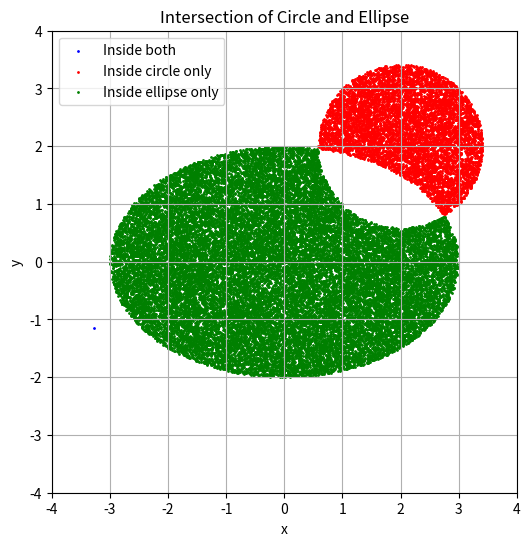
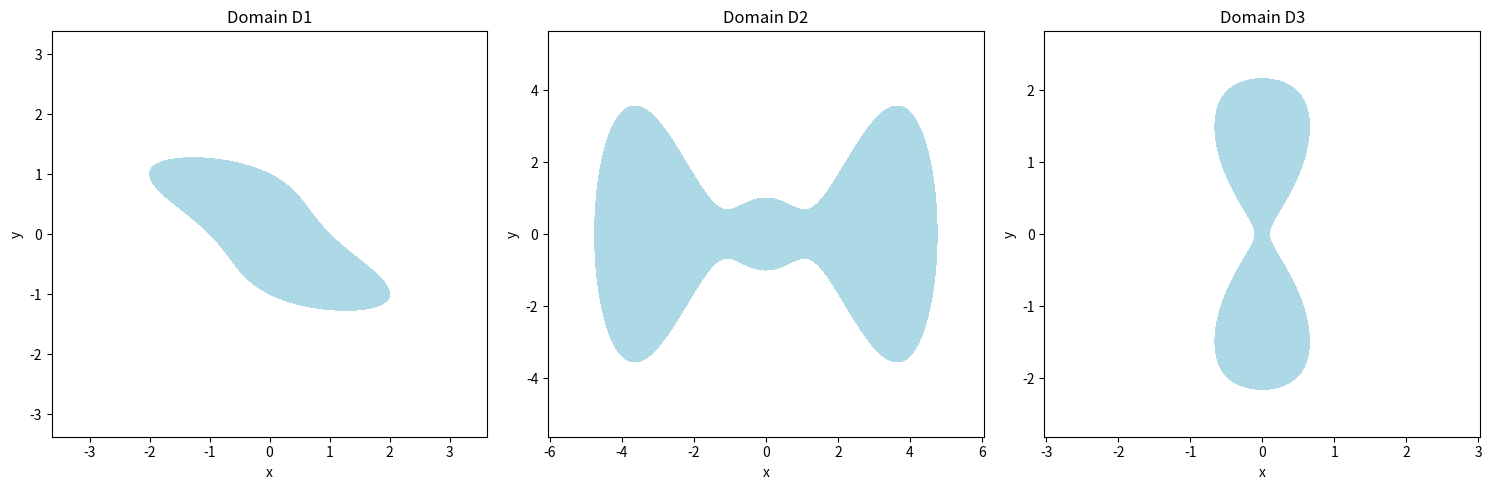

Reproduce these figures in Python, in order.
#ex 5
import numpy as np
import matplotlib.pyplot as plt

n_simulations = 100000

P = np.array([2, 2])  
r = np.sqrt(2)  
a = 3  
b = 2  
x = np.random.uniform(-4, 4, n_simulations)
y = np.random.uniform(-4, 4, n_simulations)

distances_to_P = np.sqrt((x - P[0])**2 + (y - P[1])**2)

inside_circle = distances_to_P <= r

inside_ellipse = (x**2 / a**2) + (y**2 / b**2) <= 1

inside_both = np.sum(inside_circle & inside_ellipse)

area_intersection = (inside_both / n_simulations) * 16 

print(f"Estimated area of the intersection: {area_intersection}")

plt.figure(figsize=(6, 6))
plt.scatter(x[inside_both], y[inside_both], s=1, c='blue', label='Inside both')
plt.scatter(x[inside_circle & ~inside_ellipse], y[inside_circle & ~inside_ellipse], s=1, c='red', label='Inside circle only')
plt.scatter(x[~inside_circle & inside_ellipse], y[~inside_circle & inside_ellipse], s=1, c='green', label='Inside ellipse only')
plt.xlabel('x')
plt.ylabel('y')
plt.title('Intersection of Circle and Ellipse')
plt.legend()
plt.xlim([-4, 4])
plt.ylim([-4, 4])
plt.grid(True)
plt.show()

#ex 6
import numpy as np
import matplotlib.pyplot as plt

def f1(x, y):
    return x**2 + y**4 + 2*x*y - 1

def f2(x, y):
    return y**2 + x**2 * np.cos(x) - 1

def f3(x, y):
    return np.exp(x**2) + y**2 - 4 + 2.99 * np.cos(y)

def monte_carlo_area(f, x_range, y_range, num_points=100000):
    x_random = np.random.uniform(x_range[0], x_range[1], num_points)
    y_random = np.random.uniform(y_range[0], y_range[1], num_points)
    count_inside = np.sum(f(x_random, y_random) <= 0)
    area = (x_range[1] - x_range[0]) * (y_range[1] - y_range[0]) * (count_inside / num_points)
    return area

area_d1 = monte_carlo_area(f1, [-3, 3], [-3, 3])
area_d2 = monte_carlo_area(f2, [-5, 5], [-5, 5])
area_d3 = monte_carlo_area(f3, [-2.5, 2.5], [-2.5, 2.5])

print(f"area_d1: {area_d1}")
print(f"area_d2: {area_d2}")
print(f"area_d3: {area_d3}")

def plot_domain(f, x_range, y_range, title):
    x = np.linspace(x_range[0], x_range[1], 400)
    y = np.linspace(y_range[0], y_range[1], 400)
    X, Y = np.meshgrid(x, y)
    Z = f(X, Y)

    plt.contourf(X, Y, Z, levels=[-np.inf, 0], colors=['lightblue'])
    plt.title(title)
    plt.xlabel('x')
    plt.ylabel('y')
    plt.axis('equal')

plt.figure(figsize=(15, 5))

plt.subplot(1, 3, 1)
plot_domain(f1, [-3, 3], [-3, 3], 'Domain D1')

plt.subplot(1, 3, 2)
plot_domain(f2, [-5, 5], [-5, 5], 'Domain D2')

plt.subplot(1, 3, 3)
plot_domain(f3, [-2.5, 2.5], [-2.5, 2.5], 'Domain D3')

plt.tight_layout()
plt.show()

#ex 7
import numpy as np

r = 1  
R = 2 * r  

def estimate_pi(num_points=1000000):
    x_random = np.random.uniform(-R/2, R/2, num_points)
    y_random = np.random.uniform(-R/2, R/2, num_points)
    count_inside_circle = np.sum(x_random**2 + y_random**2 <= r**2)
    area_circle = (count_inside_circle / num_points) * (R**2)
    pi_estimate = area_circle / (r**2)
    return pi_estimate

pi_estimate = estimate_pi()
print(f"estimated π: {pi_estimate}")

#ex 8
import numpy as np

needle_length = 1.0
line_distance = 2.0


def estimate_pi_buffon(num_needles=1000000):
    count_crosses = 0
    for _ in range(num_needles):
        center = np.random.uniform(0, line_distance / 2)
        angle = np.random.uniform(0, np.pi / 2)

        if center <= (needle_length / 2) * np.sin(angle):
            count_crosses += 1

    pi_estimate = (2 * needle_length * num_needles) / (line_distance * count_crosses)
    return pi_estimate


pi_estimate = estimate_pi_buffon()
print(f"estimated π: {pi_estimate}")
